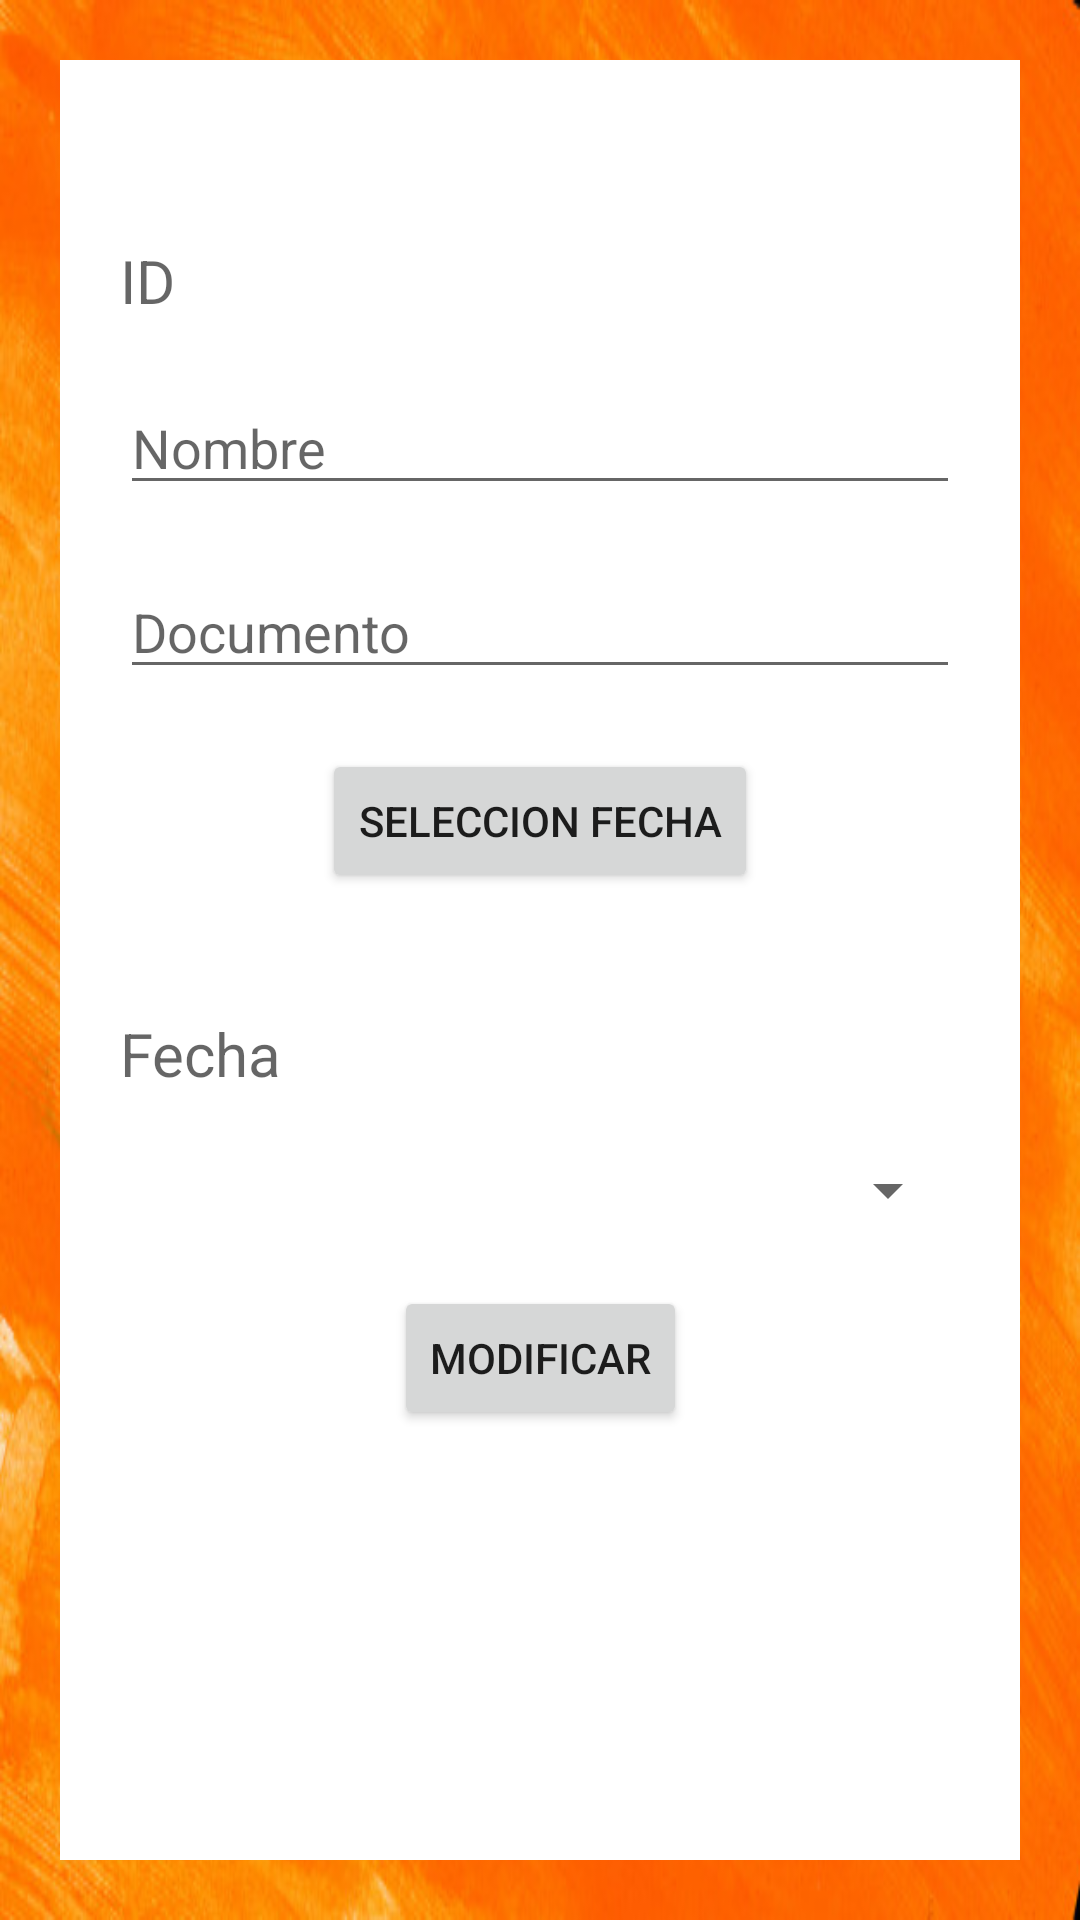

Android layout source for this screen:
<!-- AndroidManifest.xml: application theme Theme.MercalleryPro -->
<!-- res/layout/activity_editar_persona.xml -->
<?xml version="1.0" encoding="utf-8"?>
<androidx.constraintlayout.widget.ConstraintLayout xmlns:android="http://schemas.android.com/apk/res/android"
    xmlns:app="http://schemas.android.com/apk/res-auto"
    xmlns:tools="http://schemas.android.com/tools"
    android:layout_width="match_parent"
    android:layout_height="match_parent"
    android:background="@drawable/texture01"
    tools:context=".EditarPersona">

    <androidx.constraintlayout.widget.ConstraintLayout
        android:layout_width="match_parent"
        android:layout_height="match_parent"
        android:layout_margin="20dp"
        android:background="@color/white">

        <TextView
            android:textSize="20dp"
            android:id="@+id/idPersona"
            android:hint="ID"
            android:layout_width="match_parent"
            android:layout_height="wrap_content"
            android:layout_marginStart="20dp"
            android:layout_marginTop="60dp"
            android:layout_marginEnd="20dp"
            android:text=""
            app:layout_constraintEnd_toEndOf="parent"
            app:layout_constraintStart_toStartOf="parent"
            app:layout_constraintTop_toTopOf="parent" />

        <EditText
            android:id="@+id/NombreP"
            android:hint="Nombre"
            android:layout_width="match_parent"
            android:layout_height="wrap_content"
            android:layout_marginStart="20dp"
            android:layout_marginTop="20dp"
            android:layout_marginEnd="20dp"
            app:layout_constraintEnd_toEndOf="parent"
            app:layout_constraintStart_toStartOf="parent"
            app:layout_constraintTop_toBottomOf="@+id/idPersona" />

        <EditText
            android:id="@+id/DocumentoP"
            android:hint="Documento"
            android:layout_width="match_parent"
            android:layout_height="wrap_content"
            android:layout_marginStart="20dp"
            android:layout_marginTop="20dp"
            android:layout_marginEnd="20dp"
            app:layout_constraintEnd_toEndOf="parent"
            app:layout_constraintStart_toStartOf="parent"
            app:layout_constraintTop_toBottomOf="@+id/NombreP" />

        <Button
            android:id="@+id/fecha"
            android:layout_width="wrap_content"
            android:layout_height="wrap_content"
            android:layout_marginStart="20dp"
            android:layout_marginTop="20dp"
            android:layout_marginEnd="20dp"
            android:text="Seleccion Fecha"
            app:layout_constraintEnd_toEndOf="parent"
            app:layout_constraintStart_toStartOf="parent"
            app:layout_constraintTop_toBottomOf="@+id/DocumentoP" />

        <TextView
            android:textSize="20dp"
            android:id="@+id/fechaTexto"
            android:hint="Fecha"
            android:layout_width="match_parent"
            android:layout_height="wrap_content"
            android:layout_marginStart="20dp"
            android:layout_marginTop="40dp"
            android:layout_marginEnd="20dp"
            android:text=""
            app:layout_constraintEnd_toEndOf="parent"
            app:layout_constraintStart_toStartOf="parent"
            app:layout_constraintTop_toBottomOf="@+id/fecha" />

        <Spinner
            android:id="@+id/tipoPersona"
            android:autofillHints="Tipo de persona"
            android:layout_width="match_parent"
            android:layout_height="wrap_content"
            android:layout_marginStart="20dp"
            android:layout_marginTop="20dp"
            android:layout_marginEnd="20dp"
            app:layout_constraintEnd_toEndOf="parent"
            app:layout_constraintStart_toStartOf="parent"
            app:layout_constraintTop_toBottomOf="@+id/fechaTexto" />

        <Button
            android:id="@+id/registrar"
            android:layout_width="wrap_content"
            android:layout_height="wrap_content"
            android:layout_marginStart="20dp"
            android:layout_marginTop="20dp"
            android:layout_marginEnd="20dp"
            android:onClick="actualizar"
            android:text="Modificar"
            app:layout_constraintEnd_toEndOf="parent"
            app:layout_constraintStart_toStartOf="parent"
            app:layout_constraintTop_toBottomOf="@+id/tipoPersona" />
    </androidx.constraintlayout.widget.ConstraintLayout>


</androidx.constraintlayout.widget.ConstraintLayout>
<!-- resources referenced by this layout -->
<resources>
  <color name="white">#FFFFFFFF</color>
  <!-- drawable texture01: jpg bitmap (drawable, 73828 bytes) -->
  <style name="Theme.MercalleryPro" parent="Theme.MaterialComponents.DayNight.DarkActionBar">
          
          <item name="colorPrimary">@color/purple_500</item>
          <item name="colorPrimaryVariant">@color/purple_700</item>
          <item name="colorOnPrimary">@color/white</item>
          
          <item name="colorSecondary">@color/teal_200</item>
          <item name="colorSecondaryVariant">@color/teal_700</item>
          <item name="colorOnSecondary">@color/black</item>
          
          <item name="android:statusBarColor" tools:targetApi="l">?attr/colorPrimaryVariant</item>
          
      </style>
  <color name="purple_500">#FF6200EE</color>
  <color name="purple_700">#FF3700B3</color>
  <color name="teal_200">#FF03DAC5</color>
  <color name="teal_700">#FF018786</color>
  <color name="black">#FF000000</color>
</resources>
